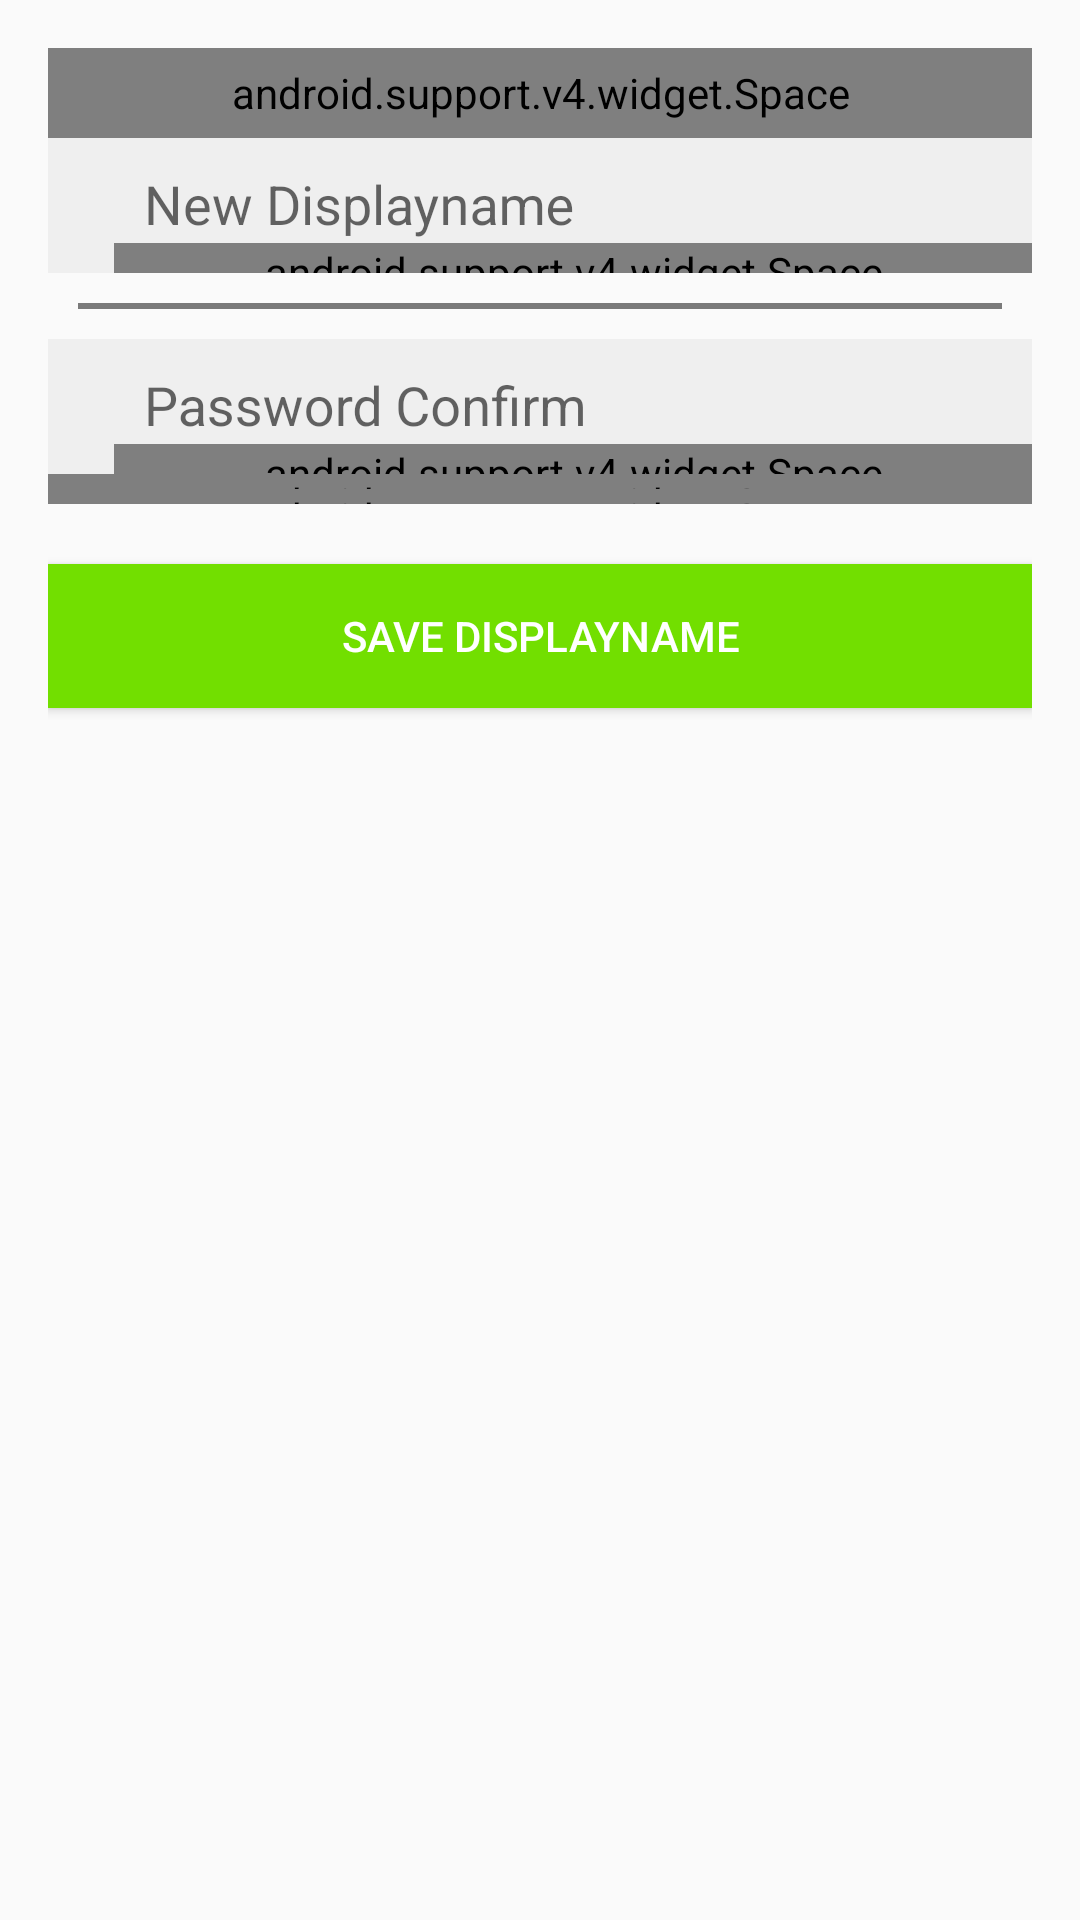

This screen was rendered from an Android layout file. Write that file and the resources it references.
<!-- AndroidManifest.xml: application theme AppTheme -->
<!-- res/layout/activity_profile__change__displayname_.xml -->
<LinearLayout xmlns:android="http://schemas.android.com/apk/res/android"
    xmlns:app="http://schemas.android.com/apk/res-auto"
    android:layout_width="match_parent"
    android:layout_height="match_parent"
    android:orientation="vertical"
    android:padding="16dp">

    <android.support.v4.widget.Space
        android:layout_width="match_parent"
        android:layout_height="30dp" />

    <LinearLayout
        android:layout_width="match_parent"
        android:layout_height="wrap_content"
        android:background="@color/bg_ch_password"
        android:orientation="horizontal">

        <ImageView
            android:layout_width="22dp"
            android:layout_height="22dp"
            android:layout_gravity="center_vertical"
            android:src="@drawable/profile" />

        <android.support.design.widget.TextInputLayout
            android:id="@+id/new_displayname_layout"
            android:layout_width="match_parent"
            android:layout_height="45dp"
            android:gravity="bottom"
            app:hintTextAppearance="@style/TextPopup">


            <EditText
                android:id="@+id/edittext_new_displayname"
                android:layout_width="match_parent"
                android:layout_height="wrap_content"
                android:background="#00000000"
                android:hint="@string/new_displayname"
                android:paddingLeft="10dp"
                android:textSize="18sp" />


            <android.support.v4.widget.Space
                android:layout_width="match_parent"
                android:layout_height="10dp" />
        </android.support.design.widget.TextInputLayout>
    </LinearLayout>

    <View
        android:layout_width="match_parent"
        android:layout_height="2sp"
        android:layout_margin="10dp"
        android:background="#7a7a7a"
        android:padding="10dp" />

    <LinearLayout
        android:layout_width="match_parent"
        android:layout_height="wrap_content"
        android:background="@color/bg_ch_password"
        android:orientation="horizontal">

        <ImageView
            android:layout_width="22dp"
            android:layout_height="22dp"
            android:layout_gravity="center_vertical"
            android:src="@drawable/password512" />

        <android.support.design.widget.TextInputLayout
            android:id="@+id/password_confirm_layout"
            android:layout_width="match_parent"
            android:layout_height="45dp"
            android:gravity="bottom"
            app:hintTextAppearance="@style/TextPopup">


            <EditText
                android:id="@+id/edittext_password_confirm"
                android:layout_width="match_parent"
                android:layout_height="wrap_content"
                android:background="#00000000"
                android:hint="@string/password_confirm"
                android:inputType="textPassword"
                android:paddingLeft="10dp"
                android:textSize="18sp" />


            <android.support.v4.widget.Space
                android:layout_width="match_parent"
                android:layout_height="10dp" />
        </android.support.design.widget.TextInputLayout>
    </LinearLayout>

    <android.support.v4.widget.Space
        android:layout_width="match_parent"
        android:layout_height="5dp" />

    <android.support.v4.widget.Space
        android:layout_width="match_parent"
        android:layout_height="5dp" />

    <Button
        android:id="@+id/btnSave_Displayname"
        android:layout_width="fill_parent"
        android:layout_height="wrap_content"
        android:layout_marginTop="20dip"
        android:background="#72df00"
        android:text="@string/save_displayname"
        android:textColor="#fff" />

</LinearLayout>
<!-- resources referenced by this layout -->
<resources>
  <color name="bg_ch_password">#efefef</color>
  <string name="new_displayname">New Displayname</string>
  <string name="password_confirm">Password Confirm</string>
  <string name="save_displayname">Save Displayname</string>
  <style name="TextPopup" parent="TextAppearance.Design.Hint">
          <item name="android:textSize">16sp</item>
      </style>
  <style name="AppTheme" parent="Theme.AppCompat.Light.DarkActionBar">
          
          <item name="colorPrimary">@color/colorPrimary</item>
          <item name="colorPrimaryDark">@color/colorPrimaryDark</item>
          <item name="colorAccent">@color/colorAccent</item>
  
      </style>
  <color name="colorPrimary">#ff8c00</color>
  <color name="colorPrimaryDark">#df7300</color>
  <color name="colorAccent">#ee551d</color>
</resources>
